Image classification data set "risk_dataset_aug" (YouYoungJeong/image_detecting on GitHub). Class labels (3): risk level 0 safe, risk level 1 low, risk level 2 high.

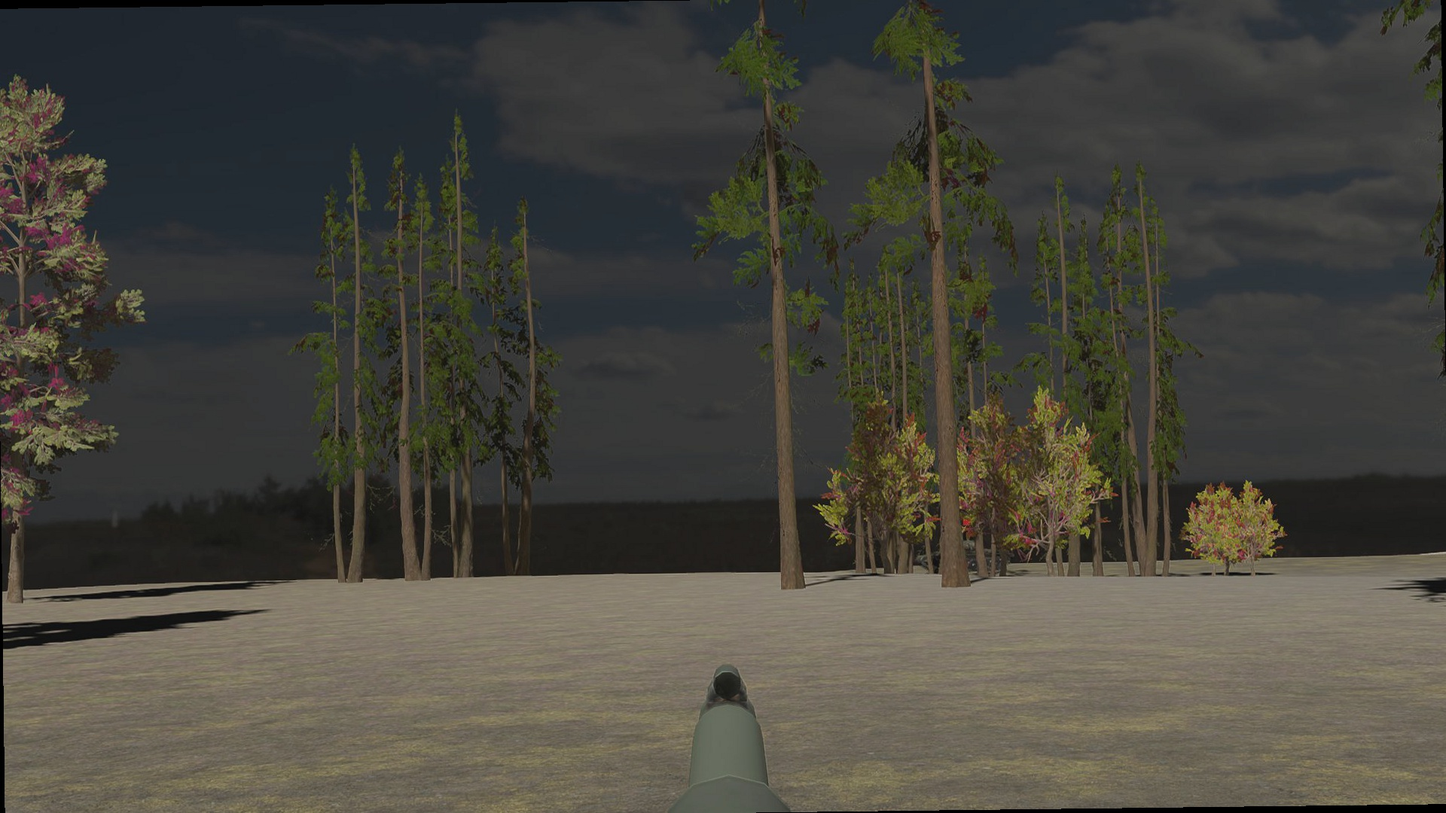
Label: risk level 2 high

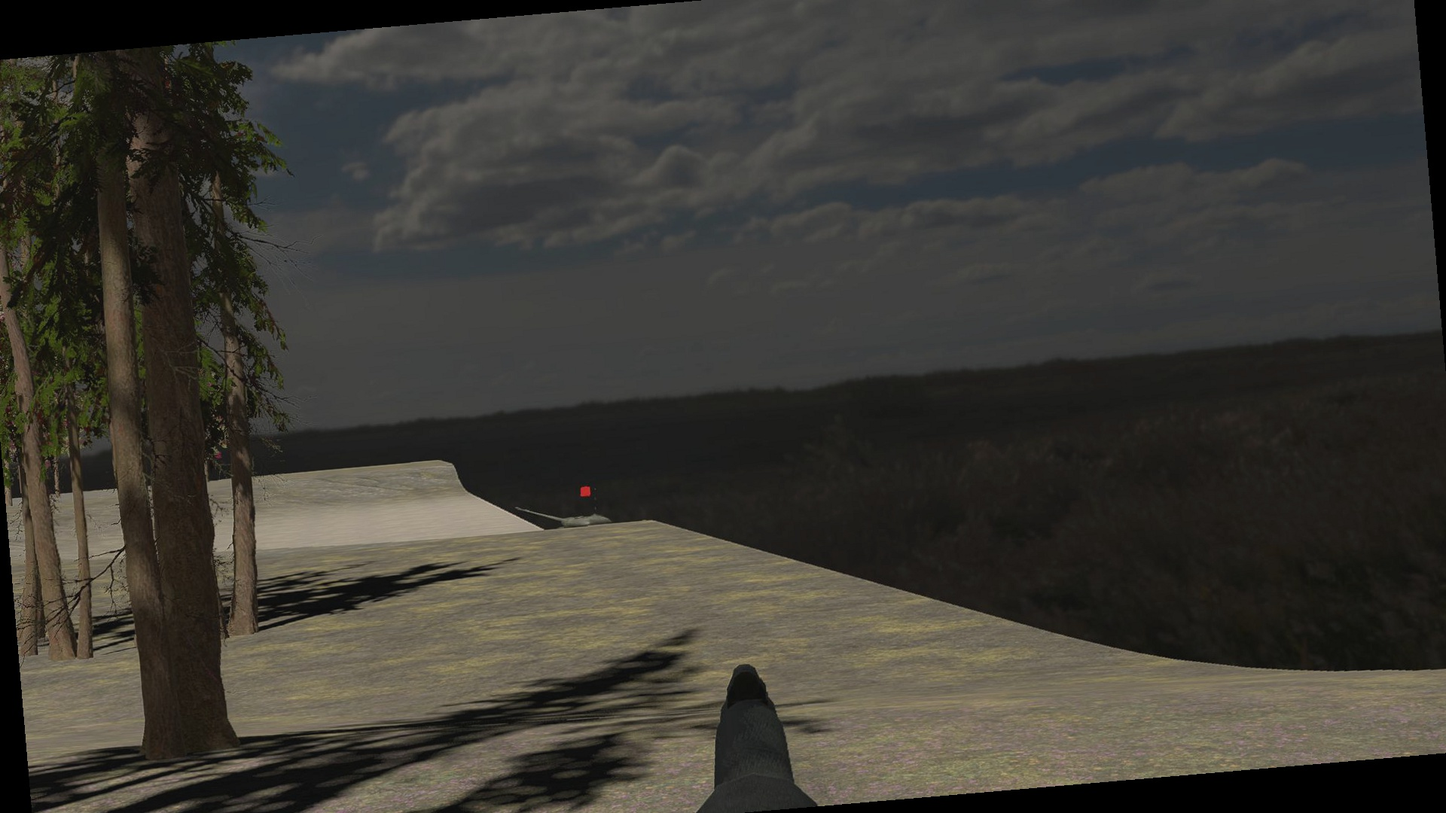
Label: risk level 0 safe

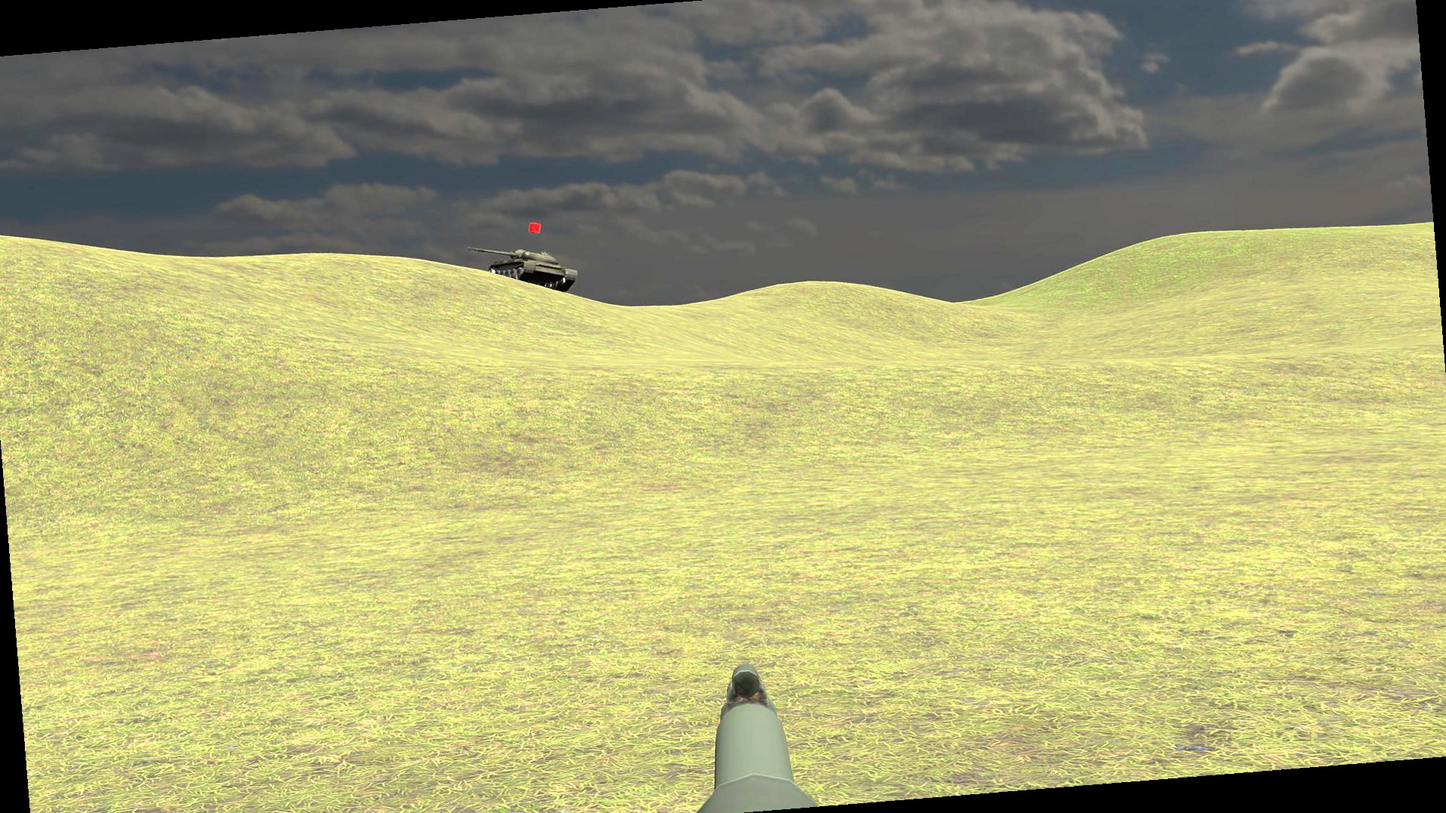
Label: risk level 2 high

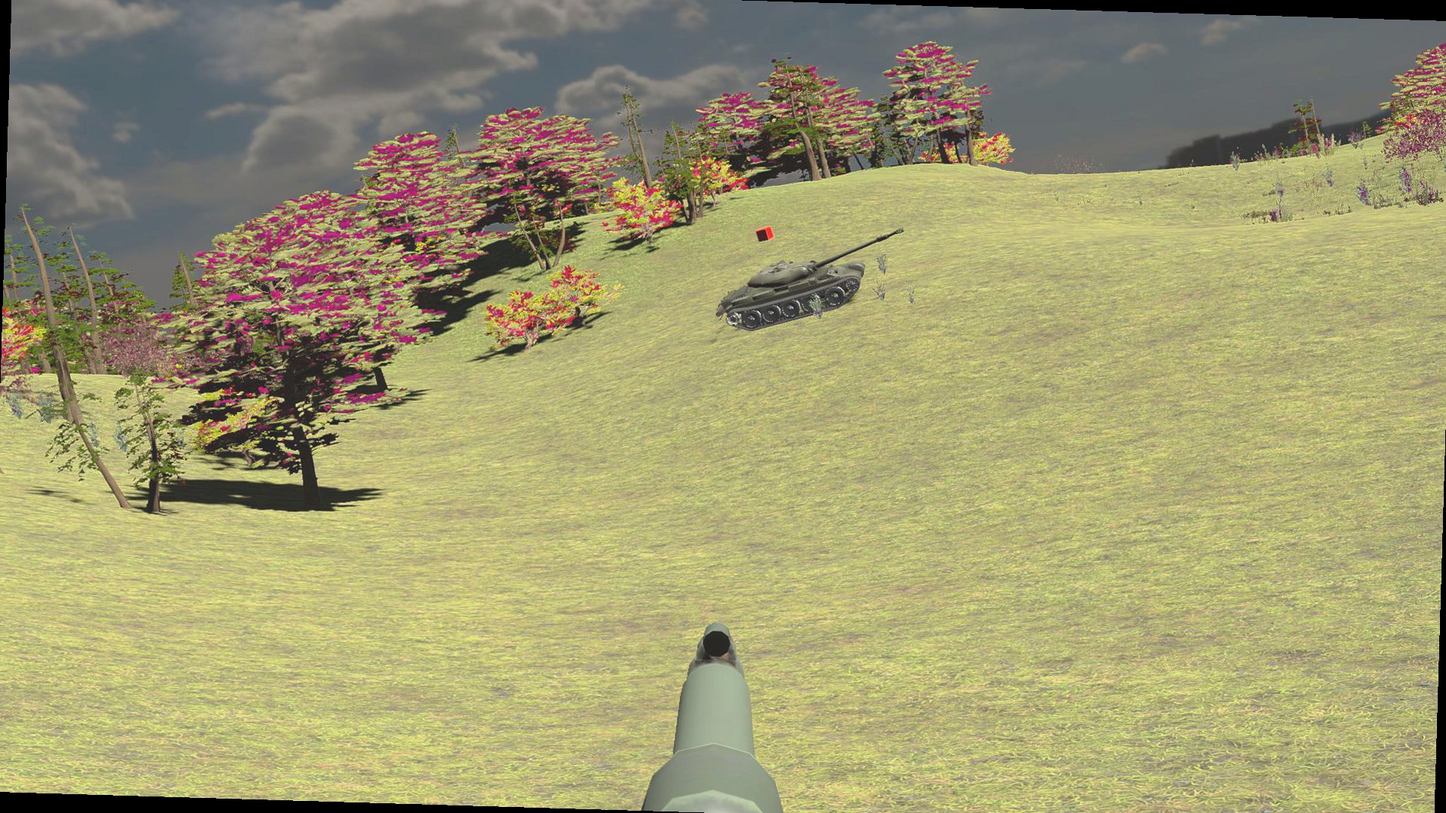
Label: risk level 1 low

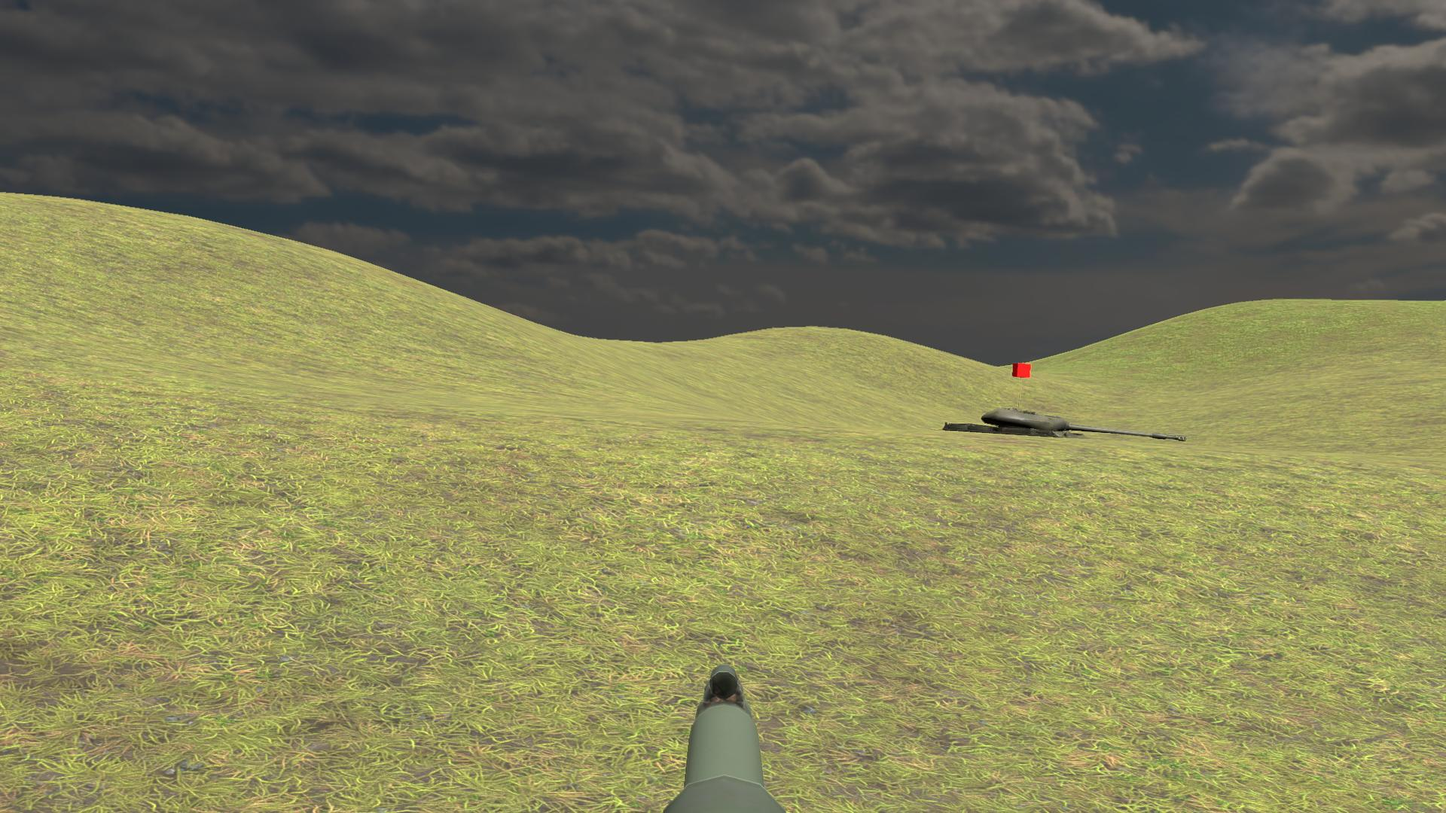
Label: risk level 0 safe

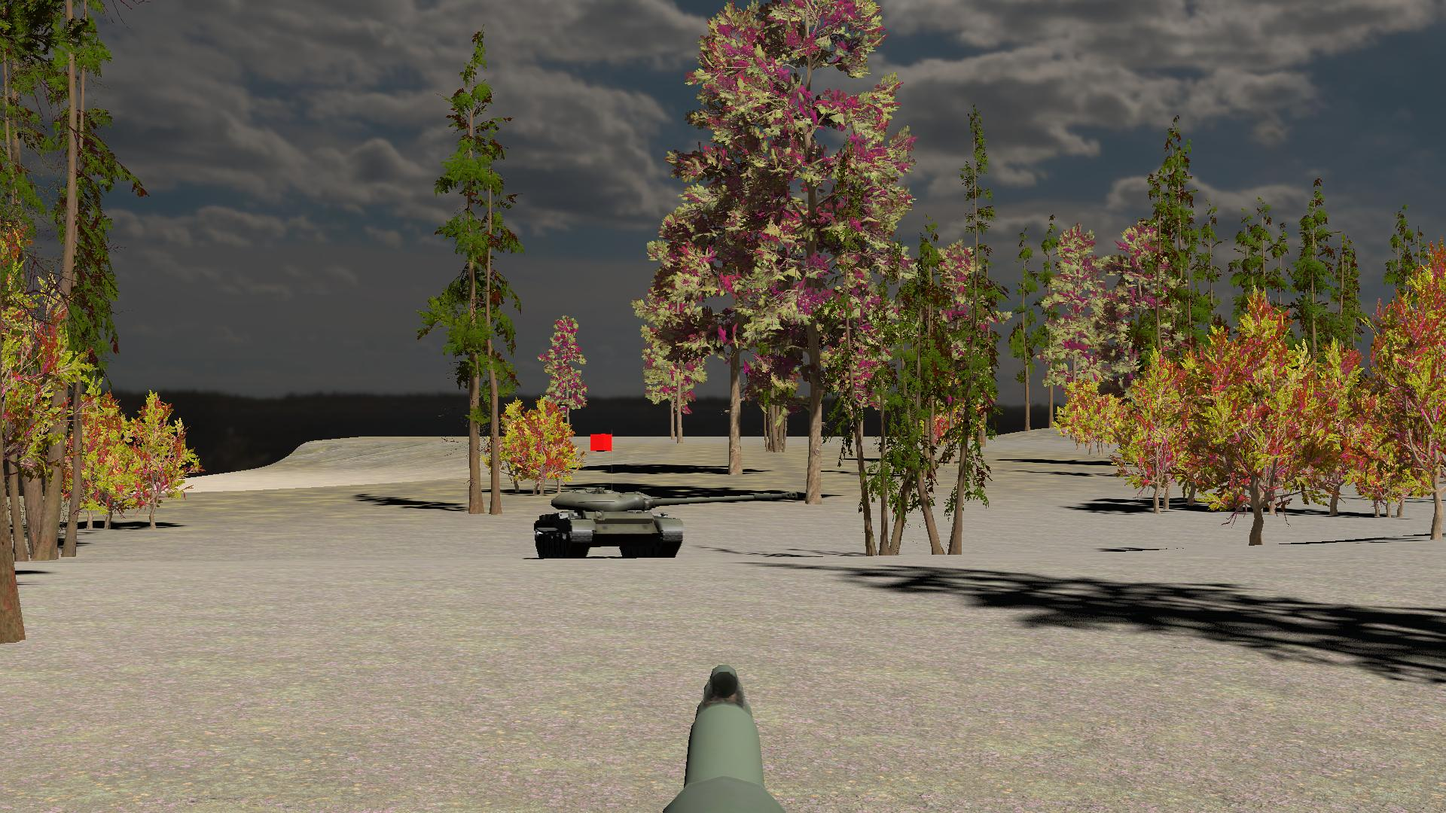
Label: risk level 1 low
